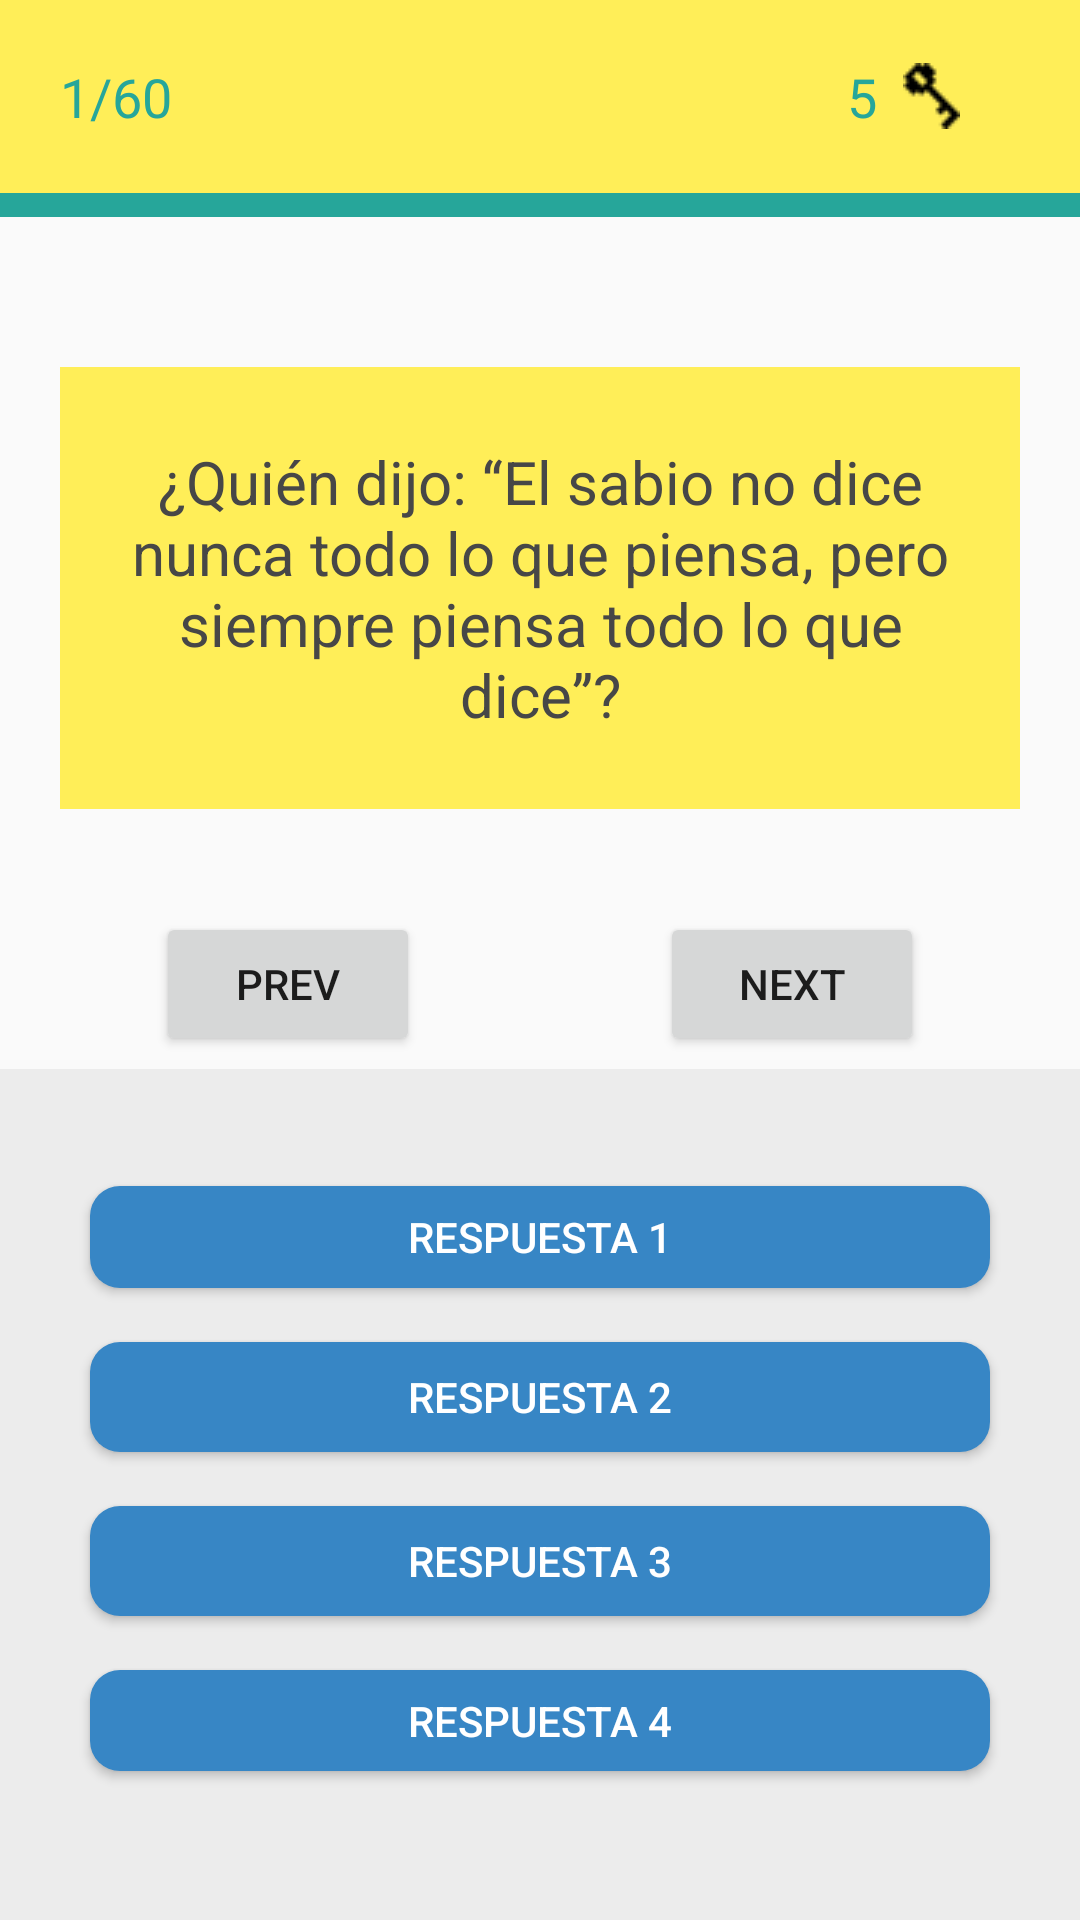

Reconstruct the res/layout file that produces this screen, plus the resources it refers to.
<!-- AndroidManifest.xml: application theme AppTheme -->
<!-- res/layout/activity_review.xml -->
<?xml version="1.0" encoding="utf-8"?>
<LinearLayout xmlns:android="http://schemas.android.com/apk/res/android"
    xmlns:tools="http://schemas.android.com/tools"
    android:id="@+id/content"
    android:layout_width="match_parent"
    android:layout_height="match_parent"
    android:orientation="vertical"
    tools:context=".ReviewActivity">


    <LinearLayout
        android:layout_width="match_parent"
        android:layout_height="wrap_content"
        android:background="@drawable/rectangulo1"
        android:orientation="horizontal">

        <TextView
            android:id="@+id/questionsQuantity"
            android:layout_width="wrap_content"
            android:layout_height="wrap_content"
            android:layout_margin="20sp"
            android:text="1/60"
            android:textColor="#26A69A"
            android:textSize="18sp" />

        <TextView
            android:layout_width="match_parent"
            android:layout_height="match_parent"
            android:layout_weight="1" />

        <TextView
            android:id="@+id/cheatsQuantity"
            android:layout_width="wrap_content"
            android:layout_height="wrap_content"
            android:layout_marginTop="20sp"
            android:layout_marginRight="20sp"
            android:layout_marginBottom="20sp"
            android:background="@drawable/rectangulo1"
            android:drawableRight="@drawable/key4"
            android:paddingLeft="20sp"
            android:paddingRight="20sp"
            android:text="5  "
            android:textColor="#26A69A"
            android:textSize="18sp" />

    </LinearLayout>

    <LinearLayout
        android:layout_width="match_parent"
        android:layout_height="8sp"
        android:background="@drawable/detalle1">

    </LinearLayout>

    <LinearLayout
        android:layout_width="match_parent"
        android:layout_height="match_parent"
        android:layout_weight="1"
        android:gravity="center"
        android:orientation="vertical">

        <TextView
            android:id="@+id/questionText"
            android:layout_width="match_parent"
            android:layout_height="match_parent"
            android:layout_marginLeft="20sp"
            android:layout_marginTop="50sp"
            android:layout_marginRight="20sp"
            android:layout_marginBottom="30sp"
            android:layout_weight="1"
            android:background="@drawable/rectangulo1"
            android:gravity="center"
            android:padding="20sp"
            android:text="¿Quién dijo: “El sabio no dice nunca todo lo que piensa, pero siempre piensa todo lo que dice”?"
            android:textColor="#474747"
            android:textSize="20sp" />

        <LinearLayout
            android:layout_width="match_parent"
            android:layout_height="match_parent"
            android:layout_weight="4"
            android:gravity="center"
            android:orientation="horizontal">

            <Button
                android:id="@+id/prevButton"
                android:layout_width="wrap_content"
                android:layout_height="wrap_content"
                android:layout_marginLeft="20sp"
                android:text="Prev" />

            <ImageView
                android:id="@+id/ImageTopic"
                android:layout_width="60dp"
                android:layout_height="60dp"
                android:layout_marginLeft="10dp"
                android:layout_marginTop="5dp"
                android:layout_marginRight="10dp"
                android:layout_marginBottom="5dp"
                android:gravity="center" />

            <Button
                android:id="@+id/nextButton"
                android:layout_width="wrap_content"
                android:layout_height="wrap_content"
                android:layout_marginRight="20sp"
                android:text="Next" />

        </LinearLayout>

    </LinearLayout>

    <LinearLayout
        android:layout_width="match_parent"
        android:layout_height="match_parent"
        android:layout_weight="1"
        android:background="@drawable/fondo_abajo"
        android:orientation="vertical">

        <TextView
            android:layout_width="match_parent"
            android:layout_height="match_parent"
            android:layout_weight="1.25" />

        <Button
            android:id="@+id/respuesta01"
            android:layout_width="match_parent"
            android:layout_height="match_parent"
            android:layout_marginLeft="30sp"
            android:layout_marginTop="30sp"
            android:layout_marginRight="30sp"
            android:layout_weight="1"
            android:background="@drawable/respuesta"
            android:text="Respuesta 1"
            android:textColor="#FFFFFF" />

        <Button
            android:id="@+id/respuesta02"
            android:layout_width="match_parent"
            android:layout_height="match_parent"
            android:layout_marginLeft="30sp"
            android:layout_marginTop="18sp"
            android:layout_marginRight="30sp"
            android:layout_marginBottom="9sp"
            android:layout_weight="1"
            android:background="@drawable/respuesta"
            android:text="Respuesta 2"
            android:textColor="#FFFFFF" />

        <Button
            android:id="@+id/respuesta03"
            android:layout_width="match_parent"
            android:layout_height="match_parent"
            android:layout_marginLeft="30sp"
            android:layout_marginTop="9sp"
            android:layout_marginRight="30sp"
            android:layout_marginBottom="18sp"
            android:layout_weight="1"
            android:background="@drawable/respuesta"
            android:text="Respuesta 3"
            android:textColor="#FFFFFF" />

        <Button
            android:id="@+id/respuesta04"
            android:layout_width="match_parent"
            android:layout_height="match_parent"
            android:layout_marginLeft="30sp"
            android:layout_marginRight="30sp"
            android:layout_marginBottom="30sp"
            android:layout_weight="1"
            android:background="@drawable/respuesta"
            android:text="Respuesta 4"
            android:textColor="#FFFFFF" />

        <TextView
            android:layout_width="match_parent"
            android:layout_height="match_parent"
            android:layout_weight="1.2" />

    </LinearLayout>

</LinearLayout>
<!-- resources referenced by this layout -->
<resources>
  <!-- drawable detalle1 (drawable) -->
  <?xml version="1.0" encoding="utf-8"?>
  <shape xmlns:android="http://schemas.android.com/apk/res/android">
  
      <solid android:color="#26A69A"> </solid>
  
  </shape>
  <!-- drawable fondo_abajo (drawable) -->
  <?xml version="1.0" encoding="utf-8"?>
  <shape xmlns:android="http://schemas.android.com/apk/res/android">
  
      <solid android:color="#ECECEC"></solid>
  
  </shape>
  <!-- drawable key4: png bitmap (drawable, 686 bytes) -->
  <!-- drawable rectangulo1 (drawable) -->
  <?xml version="1.0" encoding="utf-8"?>
  <shape xmlns:android="http://schemas.android.com/apk/res/android">
  
      <solid android:color="#FFEE58"></solid>
  
  </shape>
  <!-- drawable respuesta (drawable) -->
  <?xml version="1.0" encoding="utf-8"?>
  <shape xmlns:android="http://schemas.android.com/apk/res/android">
  
      <solid android:color="#3786C5"> </solid>
      <corners android:radius="10sp" ></corners>
  
  </shape>
  <style name="AppTheme" parent="Theme.AppCompat.Light.NoActionBar">
          
          <item name="colorPrimary">@color/colorPrimary</item>
          <item name="colorPrimaryDark">@color/colorPrimaryDark</item>
          <item name="colorAccent">@color/colorAccent</item>
      </style>
  <!-- not gathered from this repository: default colours our renderer supplied (Android Studio template values) -->
  <color name="colorPrimary">#FF6200EE</color>
  <color name="colorPrimaryDark">#FF3700B3</color>
  <color name="colorAccent">#FF03DAC5</color>
</resources>
